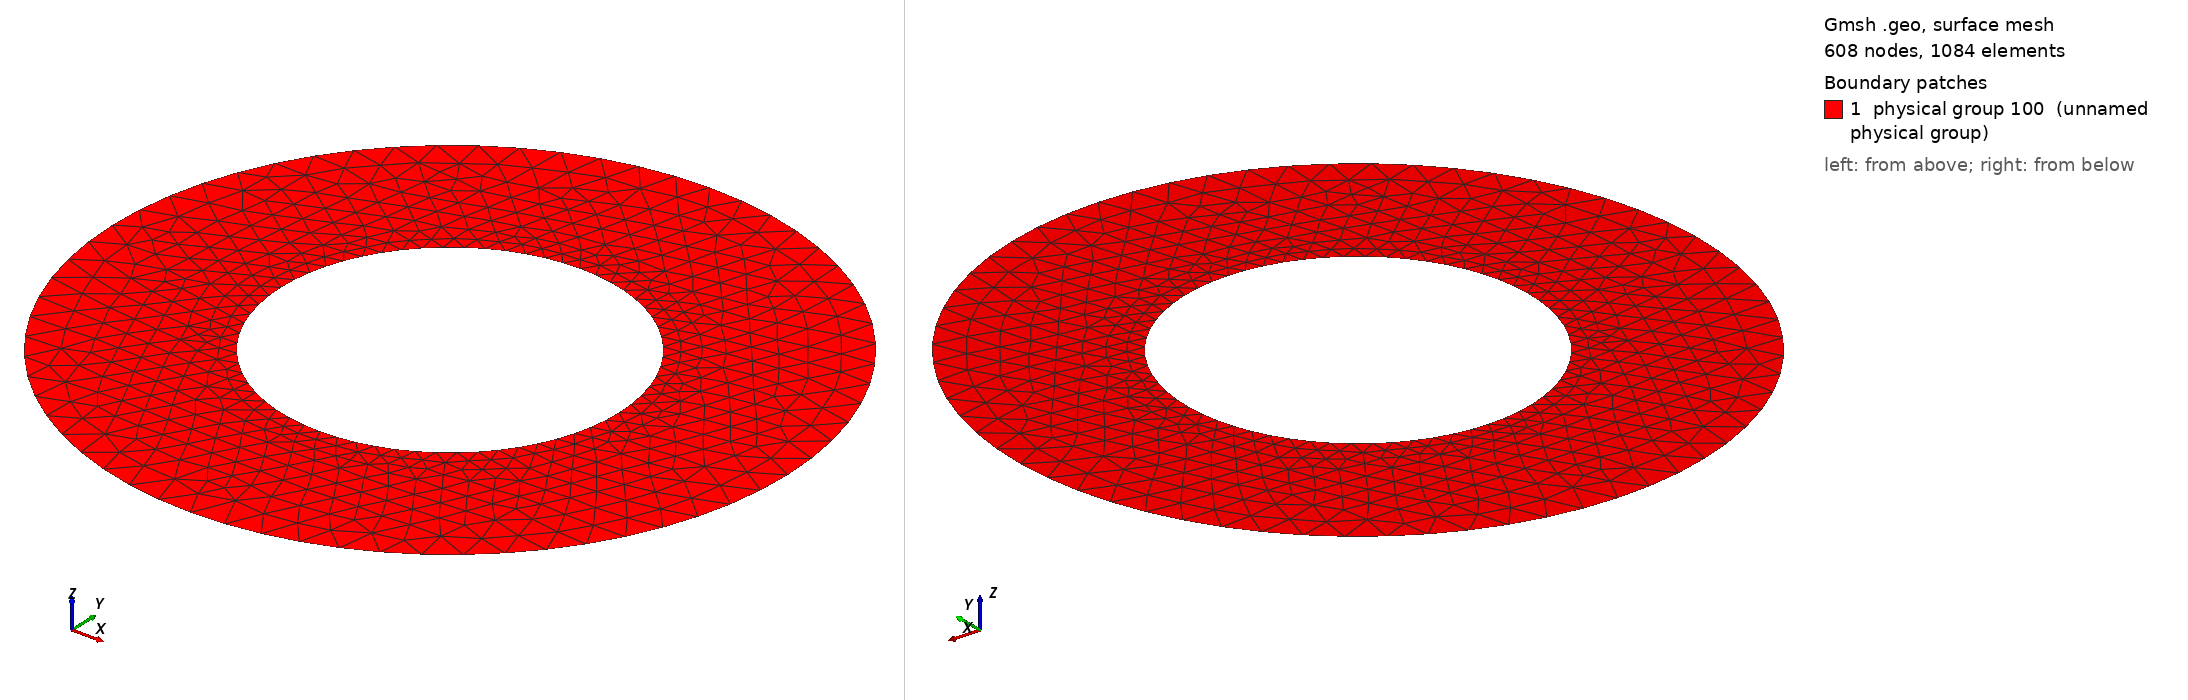

Gmsh geometry script, surface-meshed: 608 nodes, 1084 surface elements. Boundary patches (legend numbers): 1 physical group 100 (unnamed physical group). Left view from above one corner, right view from below the opposite corner. Legend entries are the model's physical surfaces. The drawing asked Gmsh for element sizes between 1% and 20% of the model's largest extent; the script's own settings can give other sizes.

=== annulus_unstructured.geo (drawn) ===
// Ricardo Costa, July, 2022
// parameters
N=1.0;
cx=0.0;
cy=0.0;
r1=0.5;
r2=1.0;
lc=0.1/N;
lc1=lc*r1;
lc2=lc*r2;
// points
Point(1)={cx-r1,cy,0.0,lc1};
Point(2)={cx,cy+r1,0.0,lc1};
Point(3)={cx+r1,cy,0.0,lc1};
Point(4)={cx,cy-r1,0.0,lc1};
Point(5)={cx,cy,0.0,lc1};
Point(6)={cx-r2,cy,0.0,lc2};
Point(7)={cx,cy+r2,0.0,lc2};
Point(8)={cx+r2,cy,0.0,lc2};
Point(9)={cx,cy-r2,0.0,lc2};
Point(10)={cx,cy,0.0,lc2};
// lines
Circle(1)={1,5,2};
Circle(2)={2,5,3};
Circle(3)={3,5,4};
Circle(4)={4,5,1};
Circle(5)={6,10,7};
Circle(6)={7,10,8};
Circle(7)={8,10,9};
Circle(8)={9,10,6};
// line loops
Line Loop(1)={1,2,3,4};
Line Loop(2)={5,6,7,8};
// surfaces
Plane Surface(1)={1,2};
// physicals
Physical Point(1)={1:5};
Physical Point(2)={6:10};
Physical Line(1)={1:4};
Physical Line(2)={5:8};
Physical Surface(100)={1};
// mesh options
Mesh.Algorithm=5;
Mesh.Algorithm3D=1;
Mesh.OptimizeNetgen=1;
Mesh.Format=1;
Mesh.MshFileVersion=2.0;
// end of file
